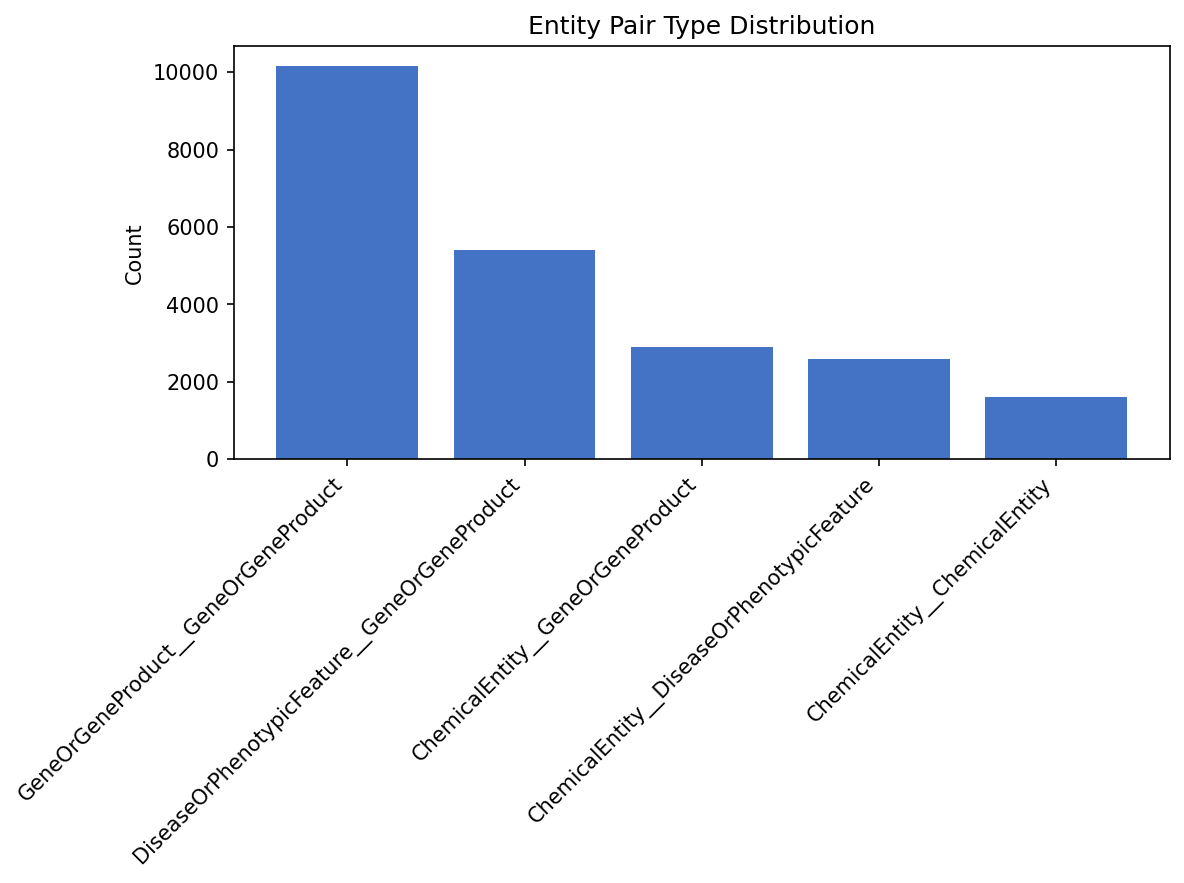

Data behind this chart, as committed beside it:
entity_pair_type, count, percentage
GeneOrGeneProduct__GeneOrGeneProduct, 10158, 44.8
DiseaseOrPhenotypicFeature__GeneOrGenePr…, 5410, 23.86
ChemicalEntity__GeneOrGeneProduct, 2911, 12.84
ChemicalEntity__DiseaseOrPhenotypicFeatu…, 2587, 11.41
ChemicalEntity__ChemicalEntity, 1608, 7.092
